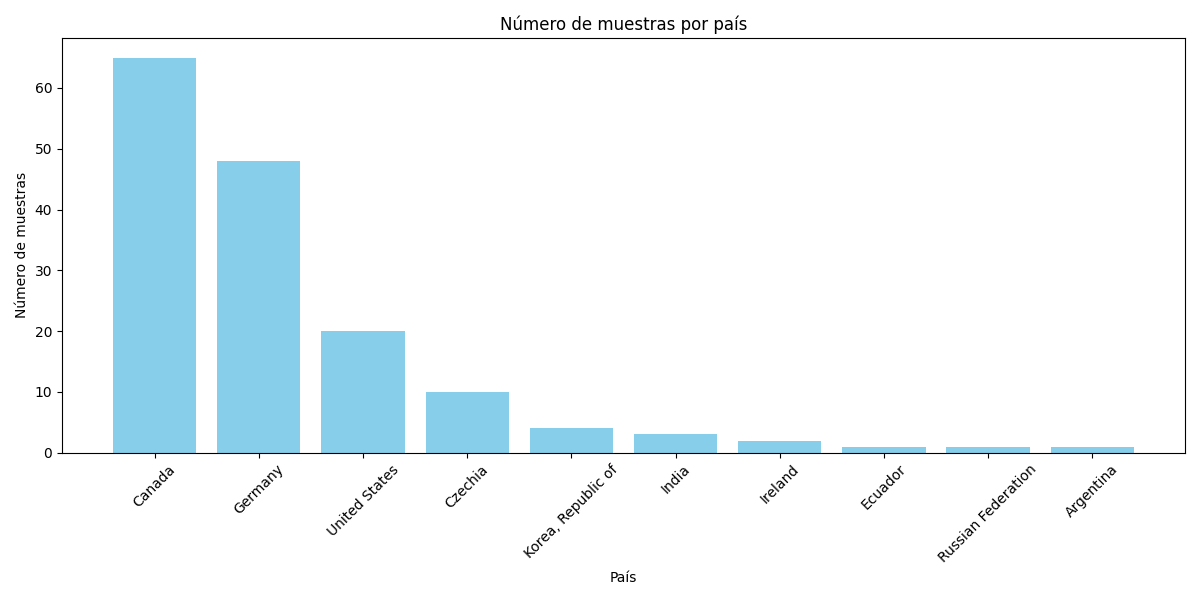

The data file committed next to this chart (first rows):
country_code, count, avg_detection, country
CA, 65, 0.3332, Canada
DE, 48, 0.3236, Germany
US, 20, 0.3635, United States
CZ, 10, 0.2976, Czechia
KR, 4, 0.3328, Korea, Republic of
IN, 3, 0.3357, India
IE, 2, 0.3142, Ireland
EC, 1, 0.3226, Ecuador
RU, 1, 0.2903, Russian Federation
AR, 1, 0.3651, Argentina
